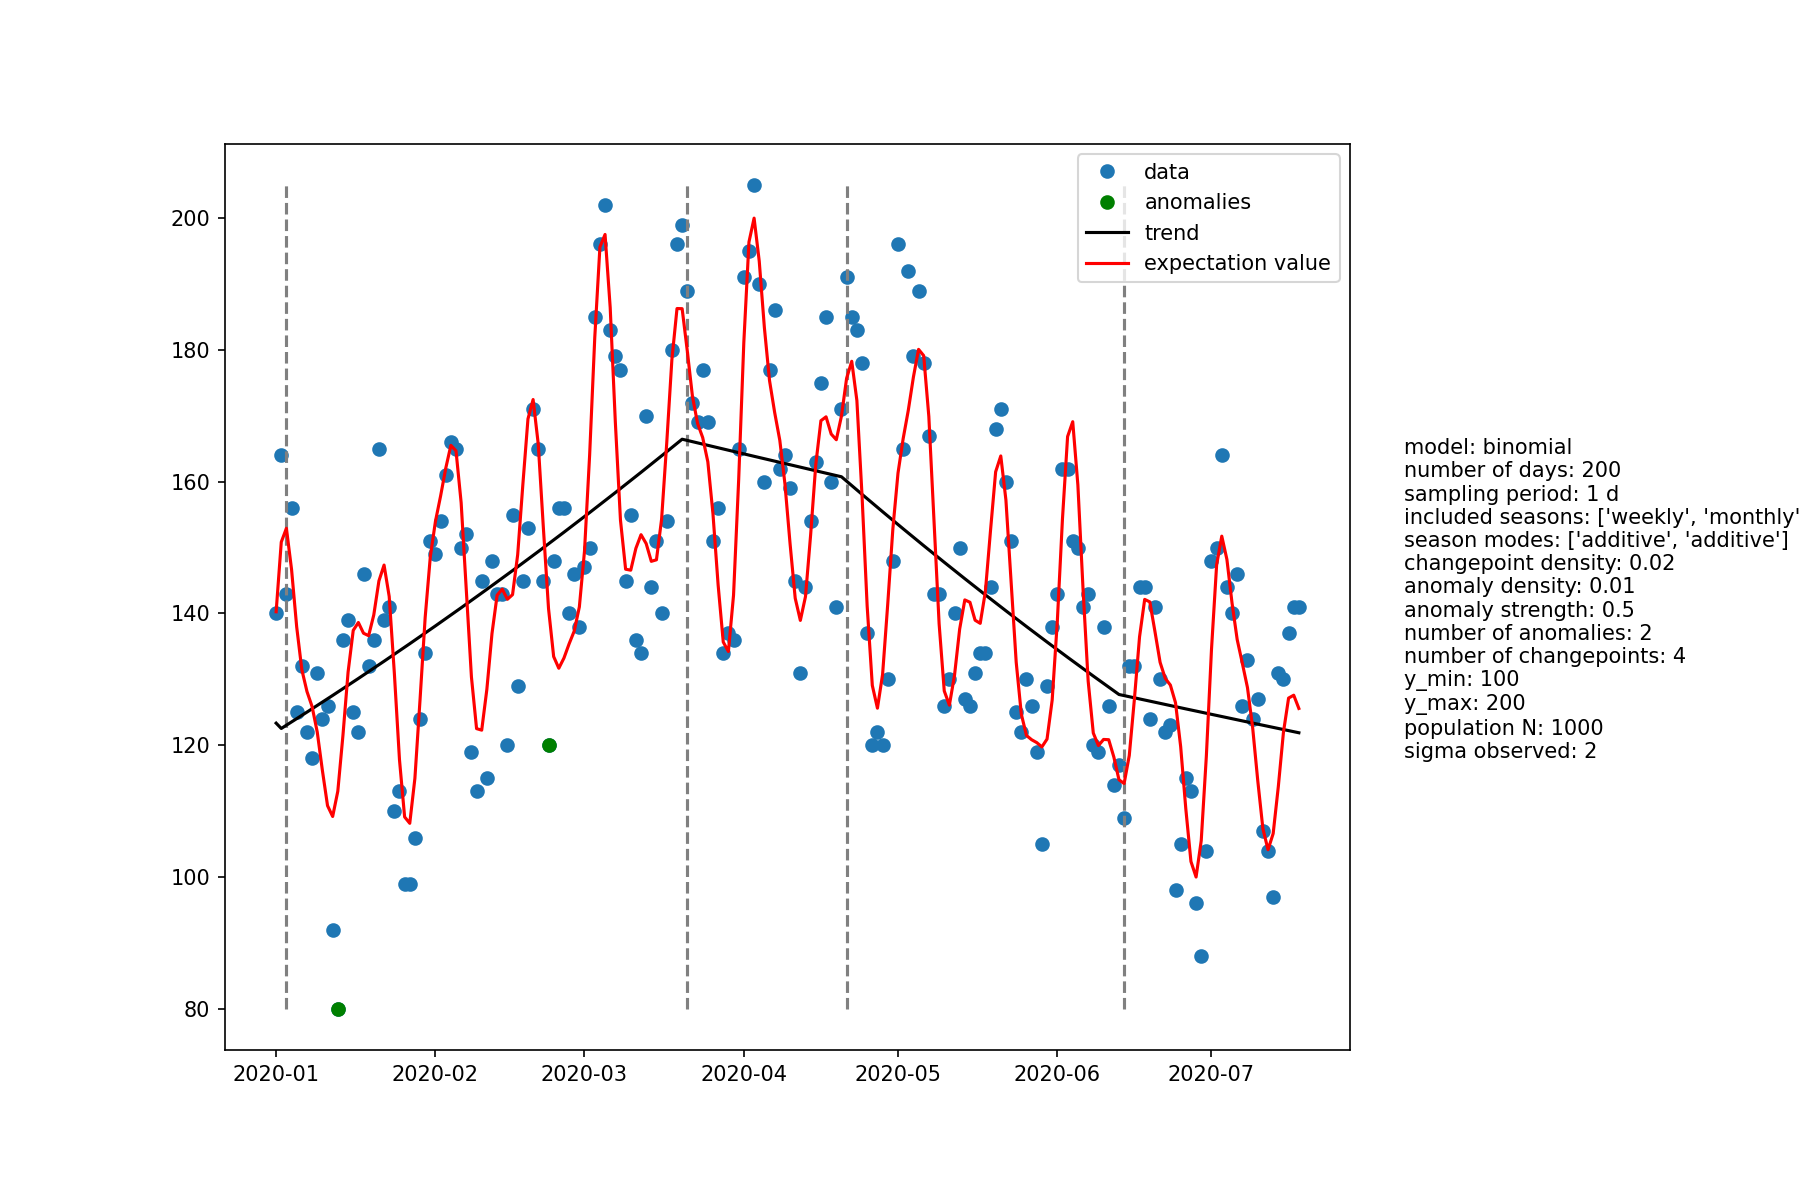

The file beside this chart, header and first rows:
, ds, y, y_yhat, trend, is_changepoint, is_anomaly, ano_deviation
0, 2020-01-01, 140, 140.3, 123.4, False, False, 0
1, 2020-01-02, 164, 150.8, 122.5, False, False, 0
2, 2020-01-03, 143, 152.9, 123, True, False, 0
3, 2020-01-04, 156, 146.7, 123.5, False, False, 0
4, 2020-01-05, 125, 138, 124, False, False, 0
5, 2020-01-06, 132, 131.5, 124.5, False, False, 0
6, 2020-01-07, 122, 128.2, 125, False, False, 0
7, 2020-01-08, 118, 125.9, 125.5, False, False, 0
8, 2020-01-09, 131, 122, 126, False, False, 0
9, 2020-01-10, 124, 116.2, 126.5, False, False, 0
10, 2020-01-11, 126, 110.8, 127.1, False, False, 0
11, 2020-01-12, 92, 109.2, 127.6, False, False, 0
12, 2020-01-13, 80, 113, 128.1, False, True, -26
13, 2020-01-14, 136, 121.5, 128.6, False, False, 0
14, 2020-01-15, 139, 131.1, 129.1, False, False, 0
15, 2020-01-16, 125, 137.4, 129.6, False, False, 0
16, 2020-01-17, 122, 138.6, 130.1, False, False, 0
17, 2020-01-18, 146, 137, 130.7, False, False, 0
18, 2020-01-19, 132, 136.6, 131.2, False, False, 0
19, 2020-01-20, 136, 139.8, 131.7, False, False, 0
20, 2020-01-21, 165, 144.9, 132.2, False, False, 0
21, 2020-01-22, 139, 147.3, 132.8, False, False, 0
22, 2020-01-23, 141, 142.6, 133.3, False, False, 0
23, 2020-01-24, 110, 131, 133.8, False, False, 0
24, 2020-01-25, 113, 117.8, 134.3, False, False, 0
25, 2020-01-26, 99, 109.1, 134.9, False, False, 0
26, 2020-01-27, 99, 108.2, 135.4, False, False, 0
27, 2020-01-28, 106, 115, 135.9, False, False, 0
28, 2020-01-29, 124, 126.9, 136.5, False, False, 0
29, 2020-01-30, 134, 139.4, 137, False, False, 0
30, 2020-01-31, 151, 148.6, 137.6, False, False, 0
31, 2020-02-01, 149, 154, 138.1, False, False, 0
32, 2020-02-02, 154, 157.8, 138.7, False, False, 0
33, 2020-02-03, 161, 162, 139.2, False, False, 0
34, 2020-02-04, 166, 165.5, 139.8, False, False, 0
35, 2020-02-05, 165, 164.7, 140.3, False, False, 0
36, 2020-02-06, 150, 156.8, 140.9, False, False, 0
37, 2020-02-07, 152, 143.5, 141.4, False, False, 0
38, 2020-02-08, 119, 130.4, 142, False, False, 0
39, 2020-02-09, 113, 122.5, 142.5, False, False, 0
40, 2020-02-10, 145, 122.3, 143.1, False, False, 0
41, 2020-02-11, 115, 128.5, 143.7, False, False, 0
42, 2020-02-12, 148, 137, 144.2, False, False, 0
43, 2020-02-13, 143, 142.8, 144.8, False, False, 0
44, 2020-02-14, 143, 143.7, 145.4, False, False, 0
45, 2020-02-15, 120, 142.2, 145.9, False, False, 0
46, 2020-02-16, 155, 142.9, 146.5, False, False, 0
47, 2020-02-17, 129, 148.9, 147.1, False, False, 0
48, 2020-02-18, 145, 159.5, 147.7, False, False, 0
49, 2020-02-19, 153, 169.5, 148.2, False, False, 0
50, 2020-02-20, 171, 172.5, 148.8, False, False, 0
51, 2020-02-21, 165, 165.7, 149.4, False, False, 0
52, 2020-02-22, 145, 153, 150, False, False, 0
53, 2020-02-23, 120, 140.7, 150.6, False, True, -22
54, 2020-02-24, 148, 133.5, 151.2, False, False, 0
55, 2020-02-25, 156, 131.7, 151.7, False, False, 0
56, 2020-02-26, 156, 133.2, 152.3, False, False, 0
57, 2020-02-27, 140, 135.4, 152.9, False, False, 0
58, 2020-02-28, 146, 137.3, 153.5, False, False, 0
59, 2020-02-29, 138, 141, 154.1, False, False, 0
... 140 more rows
